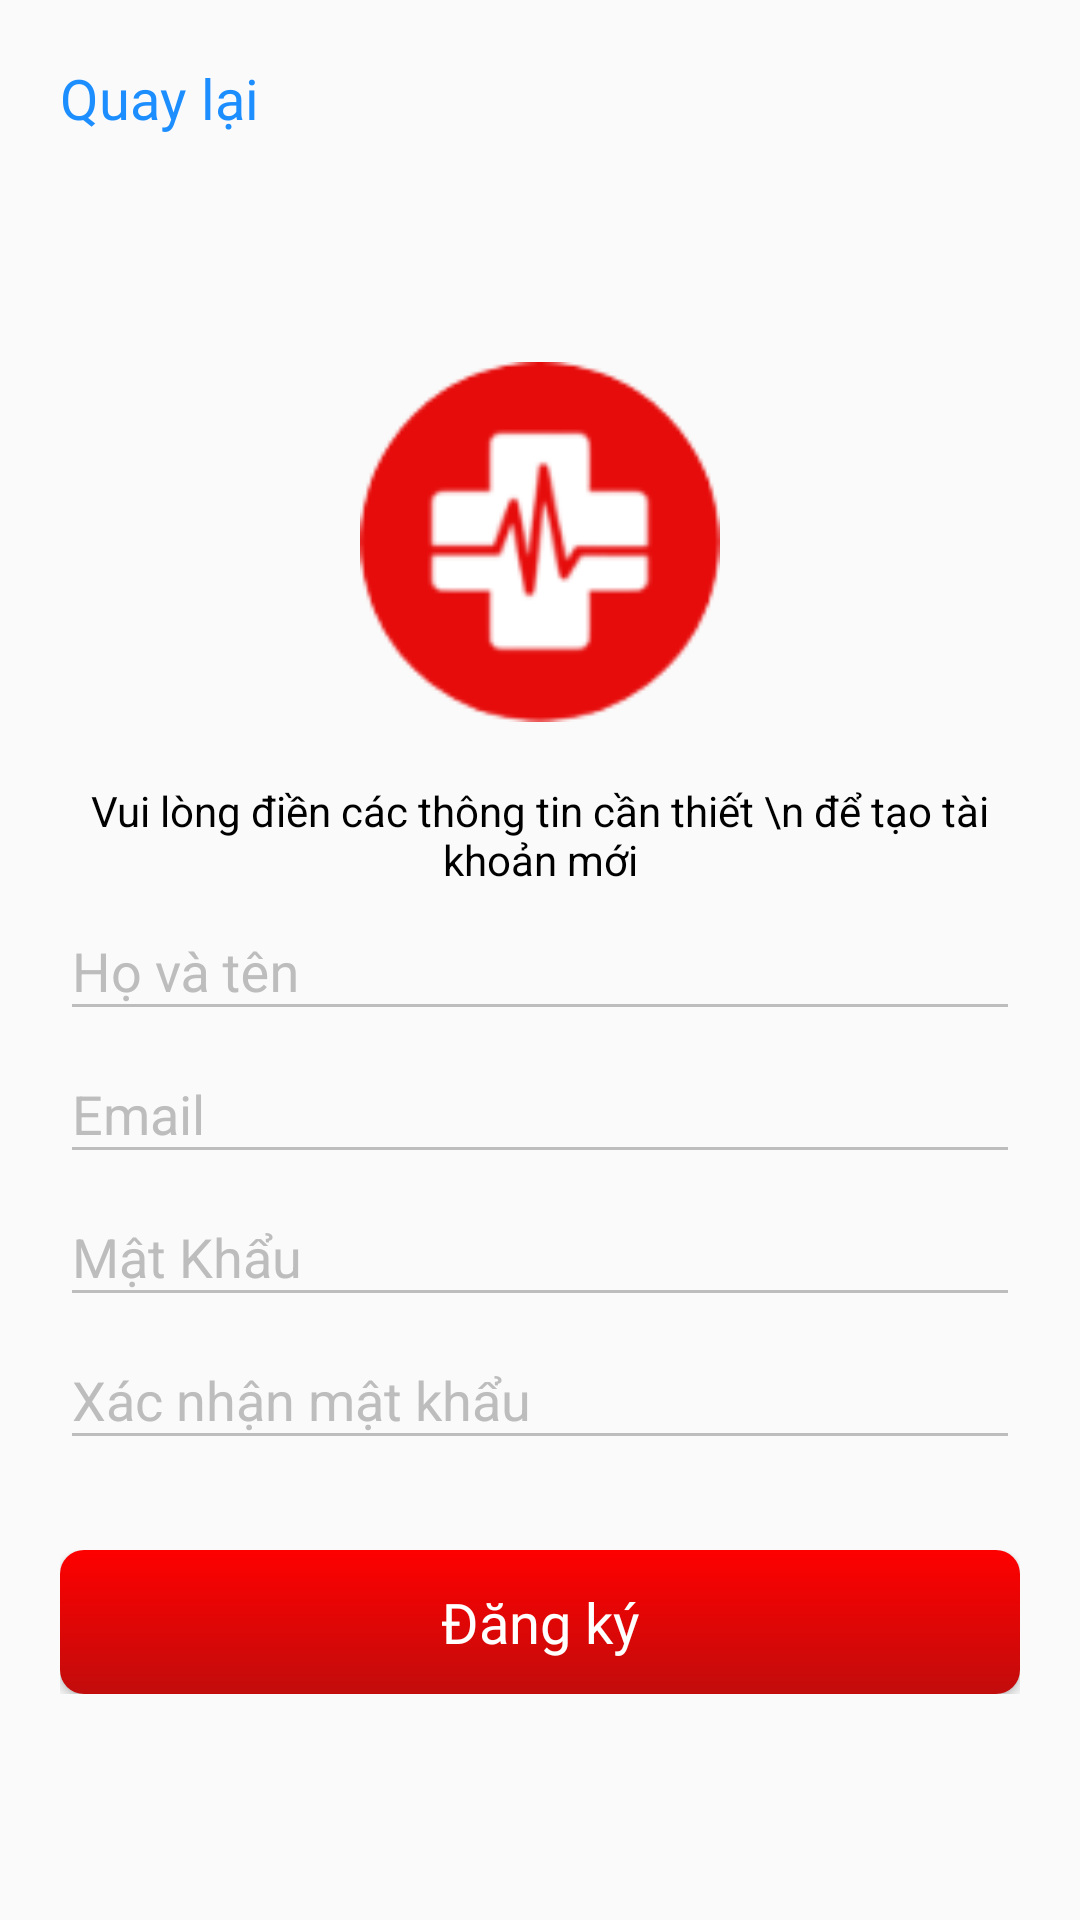

The Android layout XML behind this screen, and the referenced resources:
<!-- AndroidManifest.xml: application theme AppTheme -->
<!-- res/layout/activity_signing.xml -->
<?xml version="1.0" encoding="utf-8"?>
<LinearLayout xmlns:android="http://schemas.android.com/apk/res/android"
    xmlns:app="http://schemas.android.com/apk/res-auto"
    xmlns:tools="http://schemas.android.com/tools"
    android:orientation="vertical"
    android:layout_width="match_parent"
    android:paddingHorizontal="20dp"
    android:layout_height="match_parent"
    tools:context=".ui.activity.SigningActivity">
    <TextView
        android:fontFamily="@font/roboto_regular"
        android:text="Quay lại"
        android:onClick="onBack"
        android:textSize="9pt"
        android:layout_marginTop="20dp"
        android:textColor="#1c8eff"
        android:layout_gravity="top|left"
        android:layout_width="wrap_content"
        android:layout_height="wrap_content"/>
   <LinearLayout
       android:gravity="center"
       android:orientation="vertical"
       android:layout_width="match_parent"
       android:layout_height="match_parent">
       <ImageView
           android:id="@+id/imageView2"
           android:src="@drawable/logo_splash"
           android:layout_marginBottom="20dp"
           android:layout_width="120dp"
           android:layout_height="120dp" />
        <TextView
            android:gravity="center"
            android:text="Vui lòng điền các thông tin cần thiết \n để tạo tài khoản mới"
            android:layout_width="match_parent"
            android:textColor="#000"
            android:layout_height="wrap_content"/>
       <com.google.android.material.textfield.TextInputLayout
           android:layout_width="match_parent"
           android:layout_height="wrap_content"
           android:textColorHint="#bdbdbd"
           android:textColor="#000"
           app:boxBackgroundMode="outline"
           app:hintTextAppearance="@style/MyHintStyle">

           <com.google.android.material.textfield.TextInputEditText
               android:id="@+id/txtFullname"
               android:layout_width="match_parent"
               android:layout_height="wrap_content"
               android:backgroundTint="#bdbdbd"
               android:inputType="text"
               android:hint="Họ và tên"
               android:textColor="#000"
               android:textColorHint="#bdbdbd"
               android:textCursorDrawable="@null" />
       </com.google.android.material.textfield.TextInputLayout>
       <com.google.android.material.textfield.TextInputLayout
           android:layout_width="match_parent"
           android:layout_height="wrap_content"
           android:textColorHint="#bdbdbd"
           android:textColor="#000"
           app:boxBackgroundMode="outline"
           app:hintTextAppearance="@style/MyHintStyle">

           <com.google.android.material.textfield.TextInputEditText
               android:id="@+id/txtEmail"
               android:layout_width="match_parent"
               android:layout_height="wrap_content"
               android:backgroundTint="#bdbdbd"
               android:inputType="textEmailAddress"
               android:hint="Email"
               android:textColor="#000"
               android:textColorHint="#bdbdbd"
               android:textCursorDrawable="@null" />
       </com.google.android.material.textfield.TextInputLayout>
       <com.google.android.material.textfield.TextInputLayout
           android:layout_width="match_parent"
           android:layout_height="wrap_content"
           android:textColorHint="#bdbdbd"
           android:textColor="#000"
           app:boxBackgroundMode="outline"
           app:hintTextAppearance="@style/MyHintStyle">

           <com.google.android.material.textfield.TextInputEditText
               android:id="@+id/txtPassword"
               android:layout_width="match_parent"
               android:layout_height="wrap_content"
               android:backgroundTint="#bdbdbd"
               android:inputType="textPassword"
               android:hint="Mật Khẩu"
               android:textColor="#000"
               android:textColorHint="#bdbdbd"
               android:textCursorDrawable="@null" />
       </com.google.android.material.textfield.TextInputLayout>
       <com.google.android.material.textfield.TextInputLayout
           android:layout_width="match_parent"
           android:layout_height="wrap_content"
           android:textColorHint="#bdbdbd"
           android:textColor="#000"
           app:boxBackgroundMode="outline"
           app:hintTextAppearance="@style/MyHintStyle">

           <com.google.android.material.textfield.TextInputEditText
               android:id="@+id/txtCfPassword"
               android:layout_width="match_parent"
               android:layout_height="wrap_content"
               android:backgroundTint="#bdbdbd"
               android:inputType="textPassword"
               android:hint="Xác nhận mật khẩu"
               android:textColor="#000"
               android:textColorHint="#bdbdbd"
               android:textCursorDrawable="@null" />
       </com.google.android.material.textfield.TextInputLayout>
       <LinearLayout
           android:layout_width="match_parent"
           android:orientation="horizontal"
           android:gravity="center"
           android:layout_marginTop="30dp"
           android:layout_height="wrap_content">
           <Button
               android:onClick="onSignUp"
               android:layout_width="match_parent"
               android:layout_height="wrap_content"
               android:background="@drawable/bg_btn_login"
               android:fontFamily="@font/roboto_bold"
               android:text="Đăng ký"
               android:textAllCaps="false"
               android:textColor="#FFFFFF"
               android:textSize="9pt" />
       </LinearLayout>
   </LinearLayout>
</LinearLayout>
<!-- resources referenced by this layout -->
<resources>
  <!-- drawable bg_btn_login (drawable) -->
  <?xml version="1.0" encoding="utf-8"?>
  <shape xmlns:android="http://schemas.android.com/apk/res/android"
      android:shape="rectangle">
      <gradient
          android:startColor="#FE0000"
          android:endColor="#c20c0c"
          android:angle="270" />
      <corners android:radius="8dp" />
  </shape>
  <!-- drawable logo_splash: png bitmap (drawable, 6525 bytes) -->
  <style name="MyHintStyle" parent="@android:style/TextAppearance">
          <item name="android:textColor">#000</item>
          <item name="android:textSize">14sp</item>
      </style>
  <style name="AppTheme" parent="Theme.AppCompat.Light.NoActionBar">
          
          <item name="colorPrimary">@color/colorPrimary</item>
          <item name="colorPrimaryDark">@color/colorPrimaryDark</item>
          <item name="colorAccent">@color/colorAccent</item>
  
      </style>
  <color name="colorPrimary">#6200EE</color>
  <color name="colorPrimaryDark">#259CF8</color>
  <color name="colorAccent">#03DAC5</color>
</resources>
